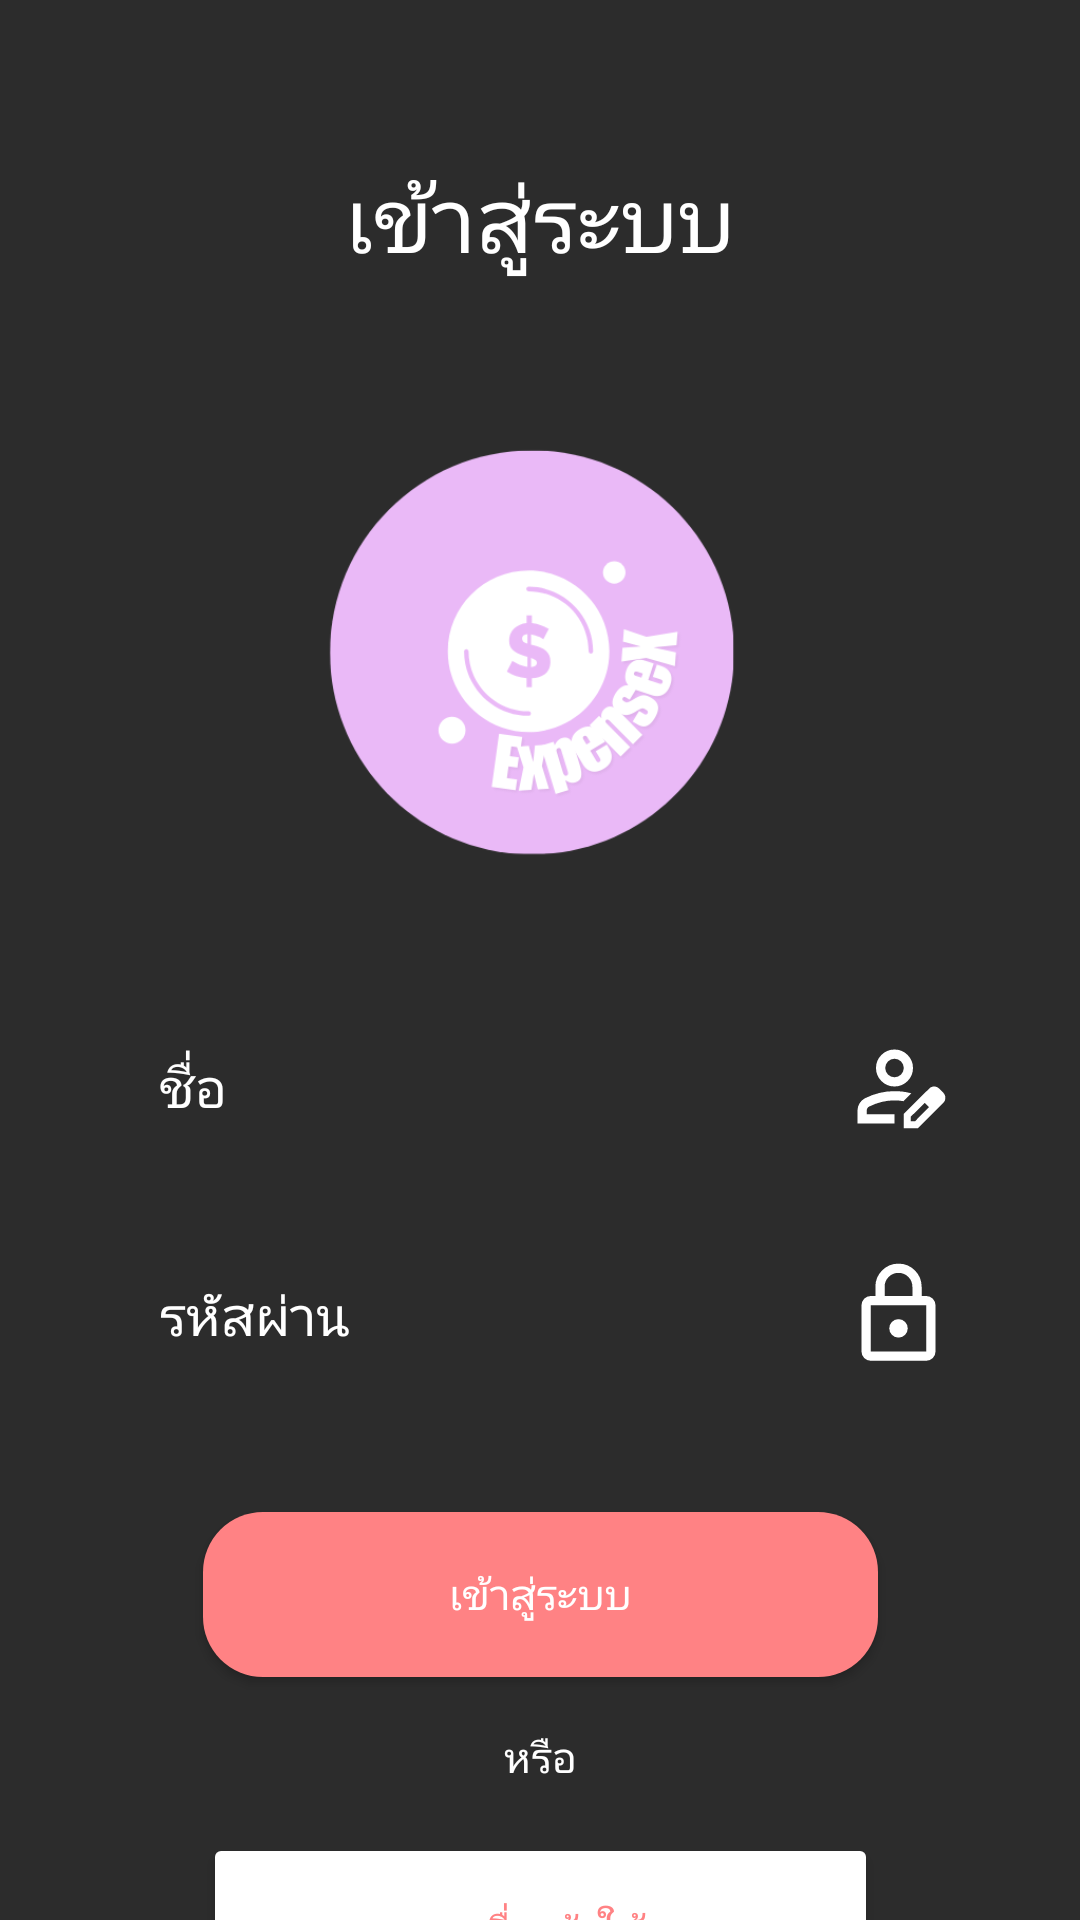

Write the Android layout XML for this screen, with the resource values it uses.
<!-- AndroidManifest.xml: application theme Theme.ProJ_V3 -->
<!-- res/layout/activity_main_menu.xml -->
<?xml version="1.0" encoding="utf-8"?>
<androidx.constraintlayout.widget.ConstraintLayout xmlns:android="http://schemas.android.com/apk/res/android"
    xmlns:app="http://schemas.android.com/apk/res-auto"
    xmlns:tools="http://schemas.android.com/tools"
    android:id="@+id/txt"
    android:layout_width="match_parent"
    android:layout_height="match_parent"
    android:background="@color/background_dark"
    tools:context=".login.MainMenu">

    <EditText
        android:id="@+id/edtPass"
        android:layout_width="290dp"
        android:layout_height="60dp"
        android:layout_marginTop="16dp"
        android:background="@drawable/rounded_corner"
        android:ems="10"
        android:hint="รหัสผ่าน"
        android:inputType="textPassword"
        android:padding="18dp"
        android:textColor="@color/white"
        android:textColorHint="@color/white"
        app:layout_constraintEnd_toEndOf="parent"
        app:layout_constraintHorizontal_bias="0.5"
        app:layout_constraintStart_toStartOf="parent"
        app:layout_constraintTop_toBottomOf="@+id/edtUser" />

    <Button
        android:id="@+id/btnnextt"
        android:layout_width="225dp"
        android:layout_height="55dp"

        android:layout_marginTop="36dp"
        android:background="@drawable/rounded_button"
        android:text="เข้าสู่ระบบ"
        android:textColor="@color/white"
        app:layout_constraintEnd_toEndOf="parent"
        app:layout_constraintHorizontal_bias="0.5"
        app:layout_constraintStart_toStartOf="parent"
        app:layout_constraintTop_toBottomOf="@+id/edtPass" />

    <EditText
        android:id="@+id/edtUser"
        android:layout_width="290dp"
        android:layout_height="60dp"
        android:layout_marginTop="332dp"
        android:background="@drawable/rounded_corner"
        android:ems="10"
        android:hint="ชื่อ"
        android:inputType="text"
        android:padding="18dp"
        android:textColor="@android:color/white"

        android:textColorHint="@color/white"
        app:layout_constraintEnd_toEndOf="parent"
        app:layout_constraintHorizontal_bias="0.5"
        app:layout_constraintStart_toStartOf="parent"
        app:layout_constraintTop_toTopOf="parent" />


    <Button
        android:id="@+id/btnback"
        android:layout_width="225dp"
        android:layout_height="66dp"
        android:layout_marginTop="52dp"

        android:backgroundTint="@android:color/white"
        android:text="ลงชื่อเข้าใช้"

        android:textColor="@color/primary"
        app:cornerRadius="20dp"
        app:layout_constraintEnd_toEndOf="parent"
        app:layout_constraintHorizontal_bias="0.5"
        app:layout_constraintStart_toStartOf="parent"
        app:layout_constraintTop_toBottomOf="@+id/btnnextt" />

    <ImageView
        android:id="@+id/imageView"
        android:layout_width="204dp"
        android:layout_height="176dp"
        android:layout_marginTop="132dp"
        app:layout_constraintEnd_toEndOf="parent"
        app:layout_constraintHorizontal_bias="0.5"
        app:layout_constraintStart_toStartOf="parent"
        app:layout_constraintTop_toTopOf="parent"
        app:srcCompat="@drawable/d1" />

    <TextView
        android:id="@+id/or"
        android:layout_width="wrap_content"
        android:layout_height="wrap_content"

        android:layout_marginTop="108dp"
        android:text="หรือ"

        android:textColor="@color/white"
        app:layout_constraintEnd_toEndOf="parent"
        app:layout_constraintHorizontal_bias="0.5"
        app:layout_constraintStart_toStartOf="parent"
        app:layout_constraintTop_toBottomOf="@+id/edtPass" />

    <TextView
        android:id="@+id/textView3"
        android:layout_width="wrap_content"
        android:layout_height="wrap_content"
        android:layout_marginTop="52dp"
        android:includeFontPadding="true"
        android:text="เข้าสู่ระบบ"
        android:textColor="@color/white"
        android:textSize="30sp"
        app:layout_constraintEnd_toEndOf="parent"
        app:layout_constraintHorizontal_bias="0.5"
        app:layout_constraintStart_toStartOf="parent"
        app:layout_constraintTop_toTopOf="parent" />


    <ImageView
        android:id="@+id/imgUser"
        android:layout_width="37dp"
        android:layout_height="38dp"

        android:contentDescription="User Icon"
        android:src="@drawable/user2"
        app:layout_constraintBottom_toBottomOf="@+id/edtUser"
        app:layout_constraintEnd_toEndOf="@+id/edtUser"
        app:layout_constraintHorizontal_bias="0.967"
        app:layout_constraintStart_toStartOf="@+id/edtUser"
        app:layout_constraintTop_toTopOf="@+id/edtUser" />

    <ImageView
        android:id="@+id/imgLock"
        android:layout_width="37dp"
        android:layout_height="38dp"

        android:contentDescription="Lock Icon"
        android:src="@drawable/lock"
        app:layout_constraintBottom_toBottomOf="@+id/edtPass"
        app:layout_constraintEnd_toEndOf="@+id/edtPass"
        app:layout_constraintHorizontal_bias="0.972"
        app:layout_constraintStart_toStartOf="@+id/edtPass"
        app:layout_constraintTop_toTopOf="@+id/edtPass" />

</androidx.constraintlayout.widget.ConstraintLayout>
<!-- resources referenced by this layout -->
<resources>
  <color name="background_dark">#2C2C2C</color>
  <color name="primary">#FF8284</color>
  <color name="white">#FFFFFFFF</color>
  <!-- drawable d1: png bitmap (drawable, 21837 bytes) -->
  <!-- drawable lock (drawable) -->
  <vector xmlns:android="http://schemas.android.com/apk/res/android"
      android:width="24dp"
      android:height="24dp"
      android:viewportWidth="960"
      android:viewportHeight="960">
      <path
          android:pathData="M240,880q-33,0 -56.5,-23.5T160,800v-400q0,-33 23.5,-56.5T240,320h40v-80q0,-83 58.5,-141.5T480,40q83,0 141.5,58.5T680,240v80h40q33,0 56.5,23.5T800,400v400q0,33 -23.5,56.5T720,880L240,880ZM240,800h480v-400L240,400v400ZM480,680q33,0 56.5,-23.5T560,600q0,-33 -23.5,-56.5T480,520q-33,0 -56.5,23.5T400,600q0,33 23.5,56.5T480,680ZM360,320h240v-80q0,-50 -35,-85t-85,-35q-50,0 -85,35t-35,85v80ZM240,800v-400,400Z"
          android:fillColor="#FFFFFF"/>
  </vector>
  <!-- drawable rounded_button (drawable) -->
  <?xml version="1.0" encoding="utf-8"?>
  <shape xmlns:android="http://schemas.android.com/apk/res/android">
      <corners android:radius="20dp"/> 
      <solid android:color="@color/primary"/> 
      <padding android:left="10dp" android:top="10dp" android:right="10dp" android:bottom="10dp"/>
  </shape>
  <!-- drawable user2 (drawable) -->
  <vector xmlns:android="http://schemas.android.com/apk/res/android"
      android:width="24dp"
      android:height="24dp"
      android:viewportWidth="960"
      android:viewportHeight="960">
      <path
          android:pathData="M480,720ZM160,800v-112q0,-34 17.5,-62.5T224,582q62,-31 126,-46.5T480,520q37,0 73,4.5t72,14.5l-67,68q-20,-3 -39,-5t-39,-2q-56,0 -111,13.5T260,654q-9,5 -14.5,14t-5.5,20v32h240v80L160,800ZM560,840v-123l221,-220q9,-9 20,-13t22,-4q12,0 23,4.5t20,13.5l37,37q8,9 12.5,20t4.5,22q0,11 -4,22.5T903,620L683,840L560,840ZM860,577 L823,540 860,577ZM620,780h38l121,-122 -18,-19 -19,-18 -122,121v38ZM761,639 L742,621 779,658 761,639ZM480,480q-66,0 -113,-47t-47,-113q0,-66 47,-113t113,-47q66,0 113,47t47,113q0,66 -47,113t-113,47ZM480,400q33,0 56.5,-23.5T560,320q0,-33 -23.5,-56.5T480,240q-33,0 -56.5,23.5T400,320q0,33 23.5,56.5T480,400ZM480,320Z"
          android:fillColor="#FFFFFF"/>
  </vector>
  <style name="Theme.ProJ_V3" parent="Base.Theme.ProJ_V3" />
  <style name="Base.Theme.ProJ_V3" parent="Theme.MaterialComponents.DayNight.NoActionBar">
          
          
          <item name="colorPrimary">@color/primary</item>
      </style>
</resources>
